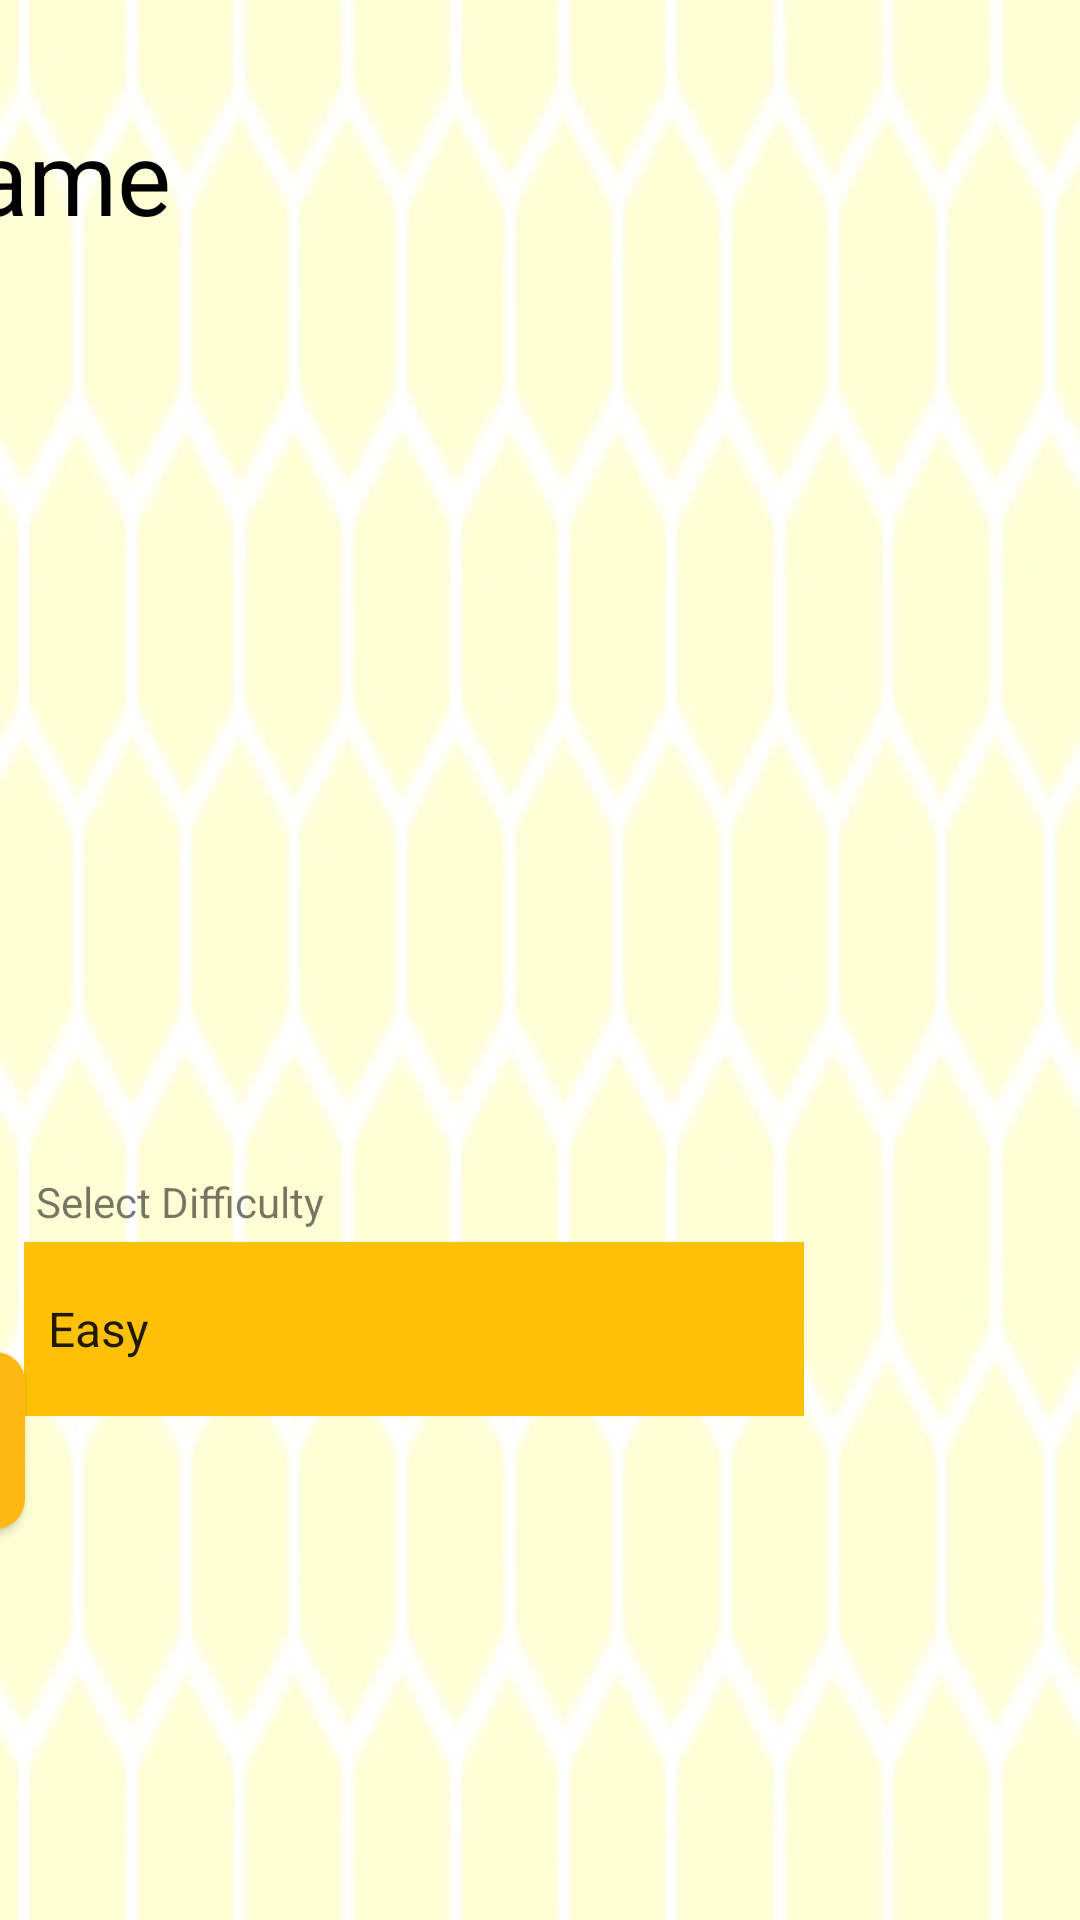

Android layout source for this screen:
<!-- AndroidManifest.xml: application theme Theme.TowerDefense -->
<!-- res/layout/config.xml -->
<?xml version="1.0" encoding="utf-8"?>
<androidx.constraintlayout.widget.ConstraintLayout xmlns:android="http://schemas.android.com/apk/res/android"
    xmlns:app="http://schemas.android.com/apk/res-auto"
    xmlns:tools="http://schemas.android.com/tools"
    android:layout_width="match_parent"
    android:layout_height="match_parent"
    android:background="@drawable/intro_bg">

    <TextView
        android:id="@+id/configGameText"
        android:layout_width="346dp"
        android:layout_height="59dp"
        android:layout_marginTop="36dp"
        android:layout_marginEnd="252dp"
        android:text="Configure Game"
        android:textAlignment="center"
        android:textColor="#000000"
        android:textSize="34sp"
        app:layout_constraintEnd_toEndOf="parent"
        app:layout_constraintTop_toTopOf="parent" />

    <Button
        android:id="@+id/button"
        android:layout_width="147dp"
        android:layout_height="59dp"
        android:layout_marginEnd="352dp"
        android:background="@drawable/btn_bg"
        android:onClick="openGameScreen"
        android:text="Continue"
        app:layout_constraintBottom_toBottomOf="parent"
        app:layout_constraintEnd_toEndOf="parent"
        app:layout_constraintTop_toBottomOf="@+id/configGameText"
        app:layout_constraintVertical_bias="0.732" />

    <TextView
        android:id="@+id/textView2"
        android:layout_width="wrap_content"
        android:layout_height="wrap_content"
        android:layout_marginEnd="252dp"
        android:layout_marginBottom="4dp"
        android:labelFor="@id/difficultyInput"
        android:text="Select Difficulty"
        app:layout_constraintBottom_toTopOf="@+id/difficultyInput"
        app:layout_constraintEnd_toEndOf="parent" />

    <Spinner
        android:id="@+id/difficultyInput"
        android:layout_width="260dp"
        android:layout_height="58dp"
        android:layout_marginEnd="92dp"
        android:layout_marginBottom="168dp"
        android:background="#FFC107"
        android:entries="@array/difficulty_array"
        app:layout_constraintBottom_toBottomOf="parent"
        app:layout_constraintEnd_toEndOf="parent"
        tools:ignore="SpeakableTextPresentCheck" />

    <EditText
        android:id="@+id/nameInput"
        android:layout_width="260dp"
        android:layout_height="59dp"
        android:layout_marginEnd="88dp"
        android:layout_marginBottom="168dp"
        android:background="#FFC107"
        android:ems="10"
        android:inputType="textPersonName"
        android:text=" Name"
        app:layout_constraintBottom_toBottomOf="parent"
        app:layout_constraintEnd_toStartOf="@+id/difficultyInput"
        app:layout_constraintHorizontal_bias="0.701"
        app:layout_constraintStart_toStartOf="parent" />

    <androidx.constraintlayout.widget.Guideline
        android:id="@+id/guideline2"
        android:layout_width="wrap_content"
        android:layout_height="wrap_content"
        android:orientation="vertical"
        app:layout_constraintGuide_begin="20dp" />

</androidx.constraintlayout.widget.ConstraintLayout>
<!-- resources referenced by this layout -->
<resources>
  <string-array name="difficulty_array">
          <item>Easy</item>
          <item>Medium</item>
          <item>Hard</item>
      </string-array>
  <!-- drawable btn_bg (drawable) -->
  <?xml version="1.0" encoding="utf-8"?>
  <shape android:shape="rectangle" xmlns:android="http://schemas.android.com/apk/res/android">
  
      <solid android:color="#fdb813"/>
      <corners android:radius="10dp"/>
  </shape>
  <!-- drawable intro_bg: jpg bitmap (drawable, 51506 bytes) -->
  <style name="Theme.TowerDefense" parent="Theme.AppCompat.Light.NoActionBar">
          
          <item name="colorPrimary">@color/purple_500</item>
          <item name="colorPrimaryVariant">@color/purple_700</item>
          <item name="colorOnPrimary">@color/white</item>
          
          <item name="colorSecondary">@color/teal_200</item>
          <item name="colorSecondaryVariant">@color/teal_700</item>
          <item name="colorOnSecondary">@color/black</item>
          
          <item name="android:statusBarColor" tools:targetApi="l">?attr/colorPrimaryVariant</item>
          
      </style>
  <!-- not gathered from this repository: default colours our renderer supplied (Android Studio template values) -->
  <color name="purple_500">#FF6200EE</color>
  <color name="purple_700">#FF3700B3</color>
  <color name="teal_200">#FF03DAC5</color>
  <color name="teal_700">#FF018786</color>
  <color name="black">#FF000000</color>
  <color name="white">#FFFFFFFF</color>
</resources>
